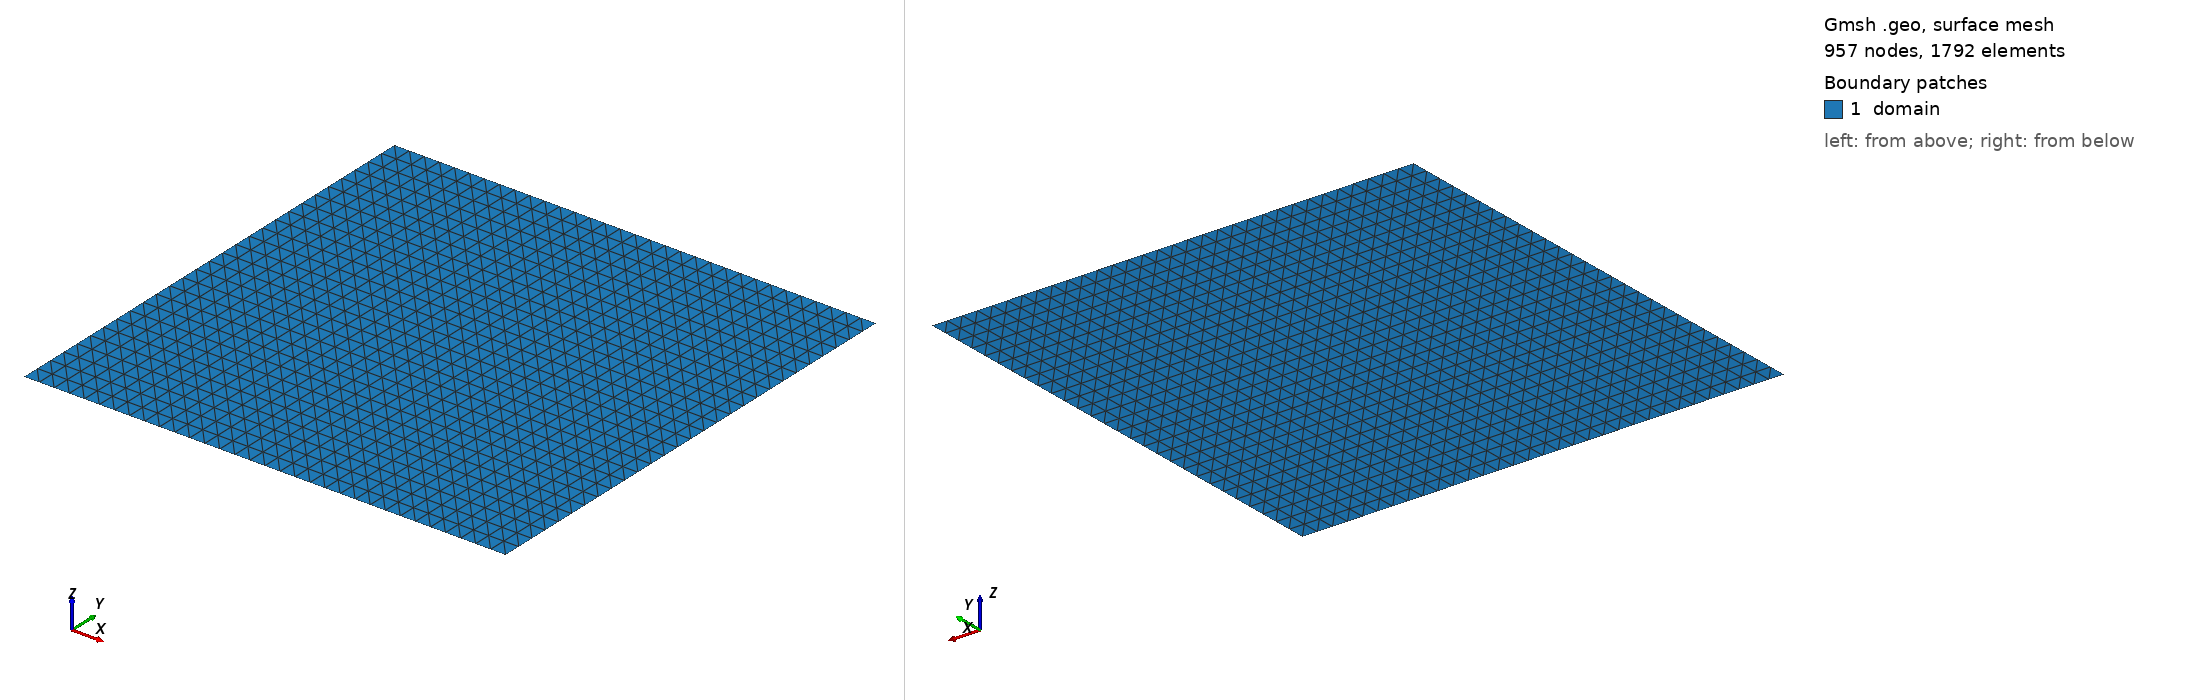

Gmsh geometry script, surface-meshed: 957 nodes, 1792 surface elements. Boundary patches (legend numbers): 1 domain. Left view from above one corner, right view from below the opposite corner. Legend entries are the model's physical surfaces. The drawing asked Gmsh for element sizes between 1% and 20% of the model's largest extent; the script's own settings can give other sizes.

=== mesh.geo (drawn) ===
cl__1 = 0.03125;
Point(1) = {-0.5, -0.8, 0, cl__1};
Point(2) = {0.5, -0.8, 0, cl__1};
Point(3) = {0.5, 0.2, 0, cl__1};
Point(4) = {-0.5, 0.2, 0, cl__1};
Line(1) = {1, 2};
Transfinite Curve {1} = 33 Using Progression 1;
Line(2) = {2, 3};
Transfinite Curve {2} = 29 Using Progression 1;
Line(3) = {3, 4};
Transfinite Curve {3} = 33 Using Progression 1;
Line(4) = {4, 1};
Transfinite Curve {4} = 29 Using Progression 1;
Curve Loop(1) = {1, 2, 3, 4};
Plane Surface(1) = {1};
Transfinite Surface {1};
Physical Curve("left") = {4};
Physical Curve("right") = {2};
Physical Curve("bottom") = {1};
Physical Curve("top") = {3};
Physical Surface("domain") = {1};
